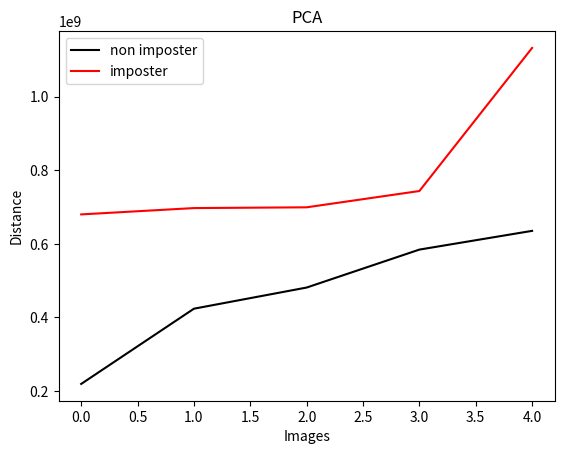

The script that saved this image:
import matplotlib.pyplot as plt
import numpy as np
non = [219000910.41, 423532079.662, 635172620.979, 584221749.29, 481051241.357]
imposter = [743484568.726, 679907245.069, 697097729.246, 1132549795.7, 699185954.616]

non.sort()
imposter.sort()
t1 = np.arange(len(non))
t2 = np.arange(len(imposter))
plt.plot(t1, non, color = 'black', label = 'non imposter')
plt.plot(t2, imposter, color = 'red', label = 'imposter')
plt.xlabel('Images')
plt.ylabel('Distance')
plt.title('PCA')
plt.legend()
plt.show()
print()